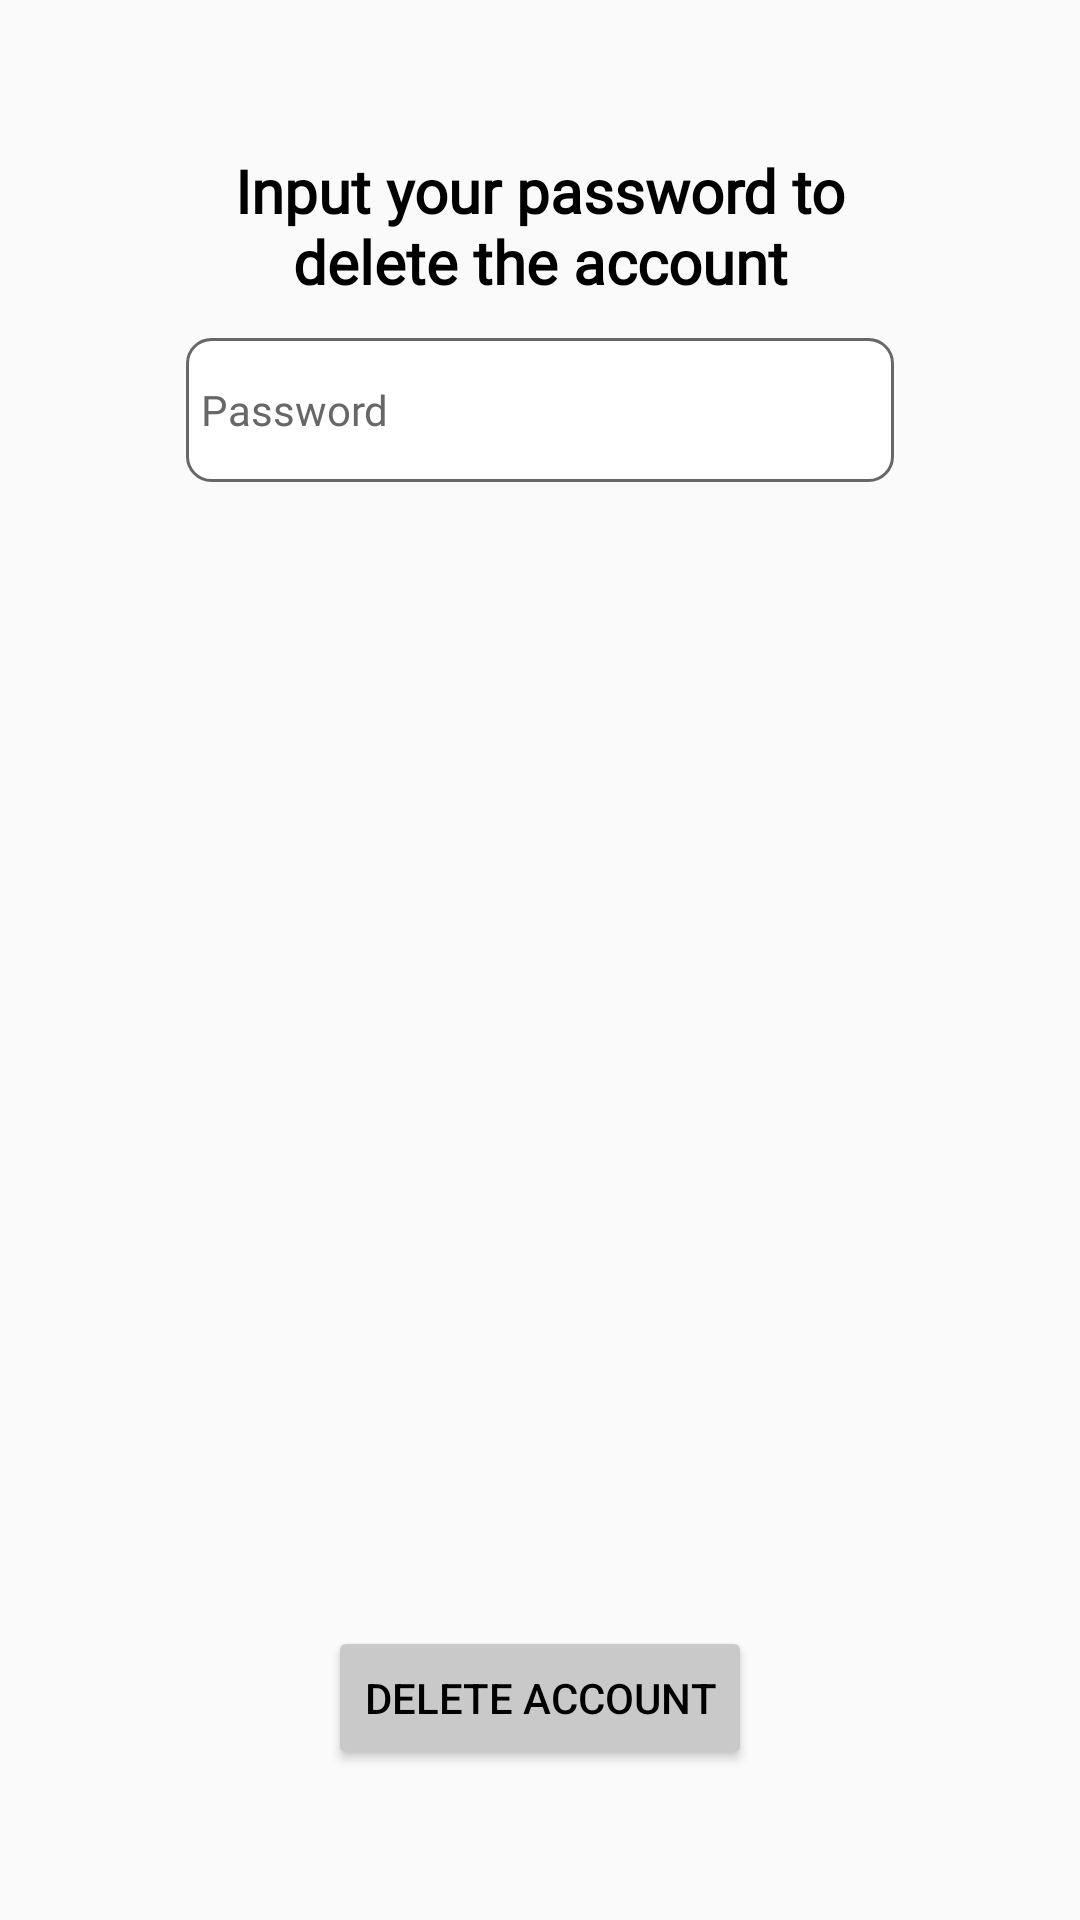

Produce the Android XML layout that renders to this screen, including the resource entries it uses.
<!-- AndroidManifest.xml: application theme Theme.Fitness_tracking_app -->
<!-- res/layout/frag_delete_account.xml -->
<?xml version="1.0" encoding="utf-8"?>
<FrameLayout xmlns:android="http://schemas.android.com/apk/res/android"
    xmlns:app="http://schemas.android.com/apk/res-auto"
    xmlns:tools="http://schemas.android.com/tools"
    android:layout_width="match_parent"
    android:layout_height="match_parent">

    <LinearLayout
        android:layout_width="match_parent"
        android:layout_height="match_parent"
        android:layout_margin="@dimen/margin_50"
        android:orientation="vertical">

        <TextView
            style="@style/Body9"
            android:layout_width="match_parent"
            android:layout_height="wrap_content"
            android:gravity="center"
            android:text="@string/input_your_password"
            app:layout_constraintTop_toTopOf="parent" />

        <EditText
            android:id="@+id/ed_password"
            style="@style/ValueField"
            android:layout_width="match_parent"
            android:layout_height="@dimen/height_48"
            android:layout_margin="@dimen/margin_12"
            android:layout_marginTop="@dimen/margin_5"
            android:hint="@string/password"
            android:inputType="textPassword" />

        <TextView
            android:id="@+id/tv_error"
            style="@style/Error"
            android:layout_width="match_parent"
            android:layout_height="wrap_content"
            android:textAlignment="center"
            android:visibility="gone"
            tools:text="@string/error_generic"
            tools:visibility="visible" />

        <View
            android:layout_width="0dp"
            android:layout_height="0dp"
            android:layout_weight="1" />

        <Button
            android:id="@+id/btn_delete"
            android:layout_width="wrap_content"
            android:layout_height="wrap_content"
            android:layout_gravity="center"
            android:backgroundTint="@color/grey_150"
            android:gravity="center"
            android:padding="@dimen/margin_12"
            android:text="@string/delete_account"
            android:textColor="@color/black" />

    </LinearLayout>

    <FrameLayout
        android:id="@+id/fl_loading"
        android:layout_width="match_parent"
        android:layout_height="match_parent"
        android:background="@color/grey_loading"
        android:visibility="gone">

        <com.airbnb.lottie.LottieAnimationView
            android:layout_width="match_parent"
            android:layout_height="match_parent"
            android:layout_margin="@dimen/margin_50"
            app:lottie_autoPlay="true"
            app:lottie_loop="true"
            app:lottie_rawRes="@raw/lottie_dots" />
    </FrameLayout>
</FrameLayout>
<!-- resources referenced by this layout -->
<resources>
  <color name="black">#FF000000</color>
  <color name="grey_150">#C9C9C9</color>
  <color name="grey_loading">#74676767</color>
  <dimen name="height_48">48dp</dimen>
  <dimen name="margin_12">12dp</dimen>
  <dimen name="margin_5">5dp</dimen>
  <dimen name="margin_50">50dp</dimen>
  <string name="delete_account">Delete account</string>
  <string name="error_generic">Something went wrong</string>
  <string name="input_your_password">Input your password to delete the account</string>
  
      //Motivation Fragment
  <string name="password">Password</string>
  <style name="Body9">
          <item name="android:fontFamily">@font/roboto_regular</item>
          <item name="android:textStyle">bold</item>
          <item name="android:textSize">20sp</item>
          <item name="android:textColor">@color/black</item>
      </style>
  <style name="Error">
          <item name="android:fontFamily">@font/kanit_light</item>
          <item name="android:textSize">14sp</item>
          <item name="android:textColor">#8E1C1C</item>
      </style>
  <style name="ValueField">
          <item name="android:background">@drawable/bg_edittext_input</item>
          <item name="android:padding">@dimen/dimen_5</item>
          <item name="android:textColor">@color/black</item>
          <item name="android:textColorHint">@color/grey</item>
          <item name="android:fontFamily">@font/kanit_light</item>
          <item name="android:drawablePadding">@dimen/dimen_5</item>
          <item name="android:textSize">@dimen/text_14</item>
      </style>
  <style name="Theme.Fitness_tracking_app" parent="android:Theme.Material.Light.NoActionBar" />
  <!-- drawable bg_edittext_input (drawable) -->
  <?xml version="1.0" encoding="utf-8"?>
  <shape xmlns:android="http://schemas.android.com/apk/res/android"
      android:shape="rectangle">
      <solid android:color="#FFFFFF"/>
      <corners android:radius="8dp"/>
      <stroke android:width="1dp"/>
      <stroke android:color="@color/grey"/>
  </shape>
  <dimen name="dimen_5">5dp</dimen>
  <color name="grey">#676767</color>
  <dimen name="text_14">14sp</dimen>
</resources>
